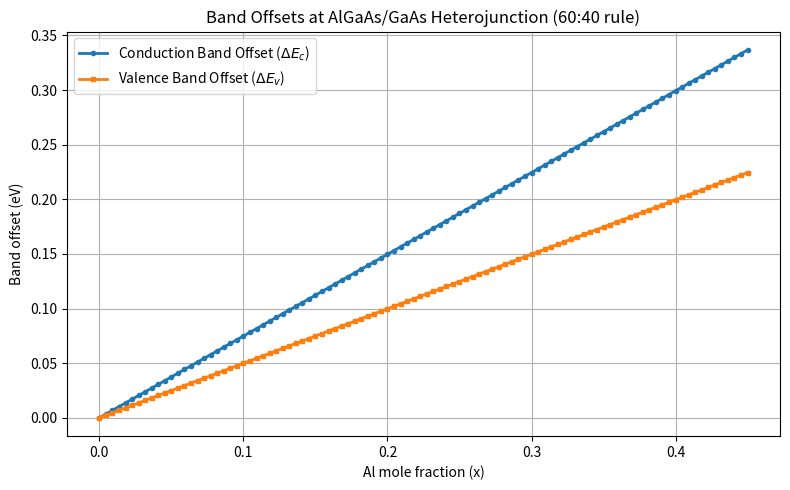

Write Python code to recreate this figure.
# Project 3: Conduction & Valence Band Offsets at the AlGaAs/GaAs Heterojunction

import numpy as np
import matplotlib.pyplot as plt


# Step 1: Define Al mole fraction range (direct-gap regime)

x = np.linspace(0, 0.45, 100)


# Step 2: Bandgap of AlGaAs and GaAs (from Project 0a formula)

Eg_GaAs = 1.424          # eV
slope = 1.247            # eV
Eg_AlGaAs = Eg_GaAs + slope * x


# Step 3: Total bandgap difference

dEg = Eg_AlGaAs - Eg_GaAs


# Step 4: Apply 60:40 band offset rule

dEc = 0.6 * dEg   # conduction band offset
dEv = 0.4 * dEg   # valence band offset


# Step 5: Plot

plt.figure(figsize=(8, 5))
plt.plot(x, dEc, label="Conduction Band Offset ($\\Delta E_c$)",
         marker='o', markersize=3, linewidth=2, color='tab:blue')
plt.plot(x, dEv, label="Valence Band Offset ($\\Delta E_v$)",
         marker='s', markersize=3, linewidth=2, color='tab:orange')
plt.title("Band Offsets at AlGaAs/GaAs Heterojunction (60:40 rule)")
plt.xlabel("Al mole fraction (x)")
plt.ylabel("Band offset (eV)")
plt.legend()
plt.grid(True)
plt.tight_layout()
plt.savefig("03_algaas_band_offsets.png", dpi=150)
plt.show()


# Step 6: Print sample values

print("Al fraction (x) | dEg (eV) | dEc (eV) | dEv (eV)")
for xi in [0.0, 0.1, 0.2, 0.3, 0.4]:
    Eg_i = Eg_GaAs + slope * xi
    dEg_i = Eg_i - Eg_GaAs
    dEc_i = 0.6 * dEg_i
    dEv_i = 0.4 * dEg_i
    print(f"     {xi:.2f}        |  {dEg_i:.4f}  |  {dEc_i:.4f}  |  {dEv_i:.4f}")
